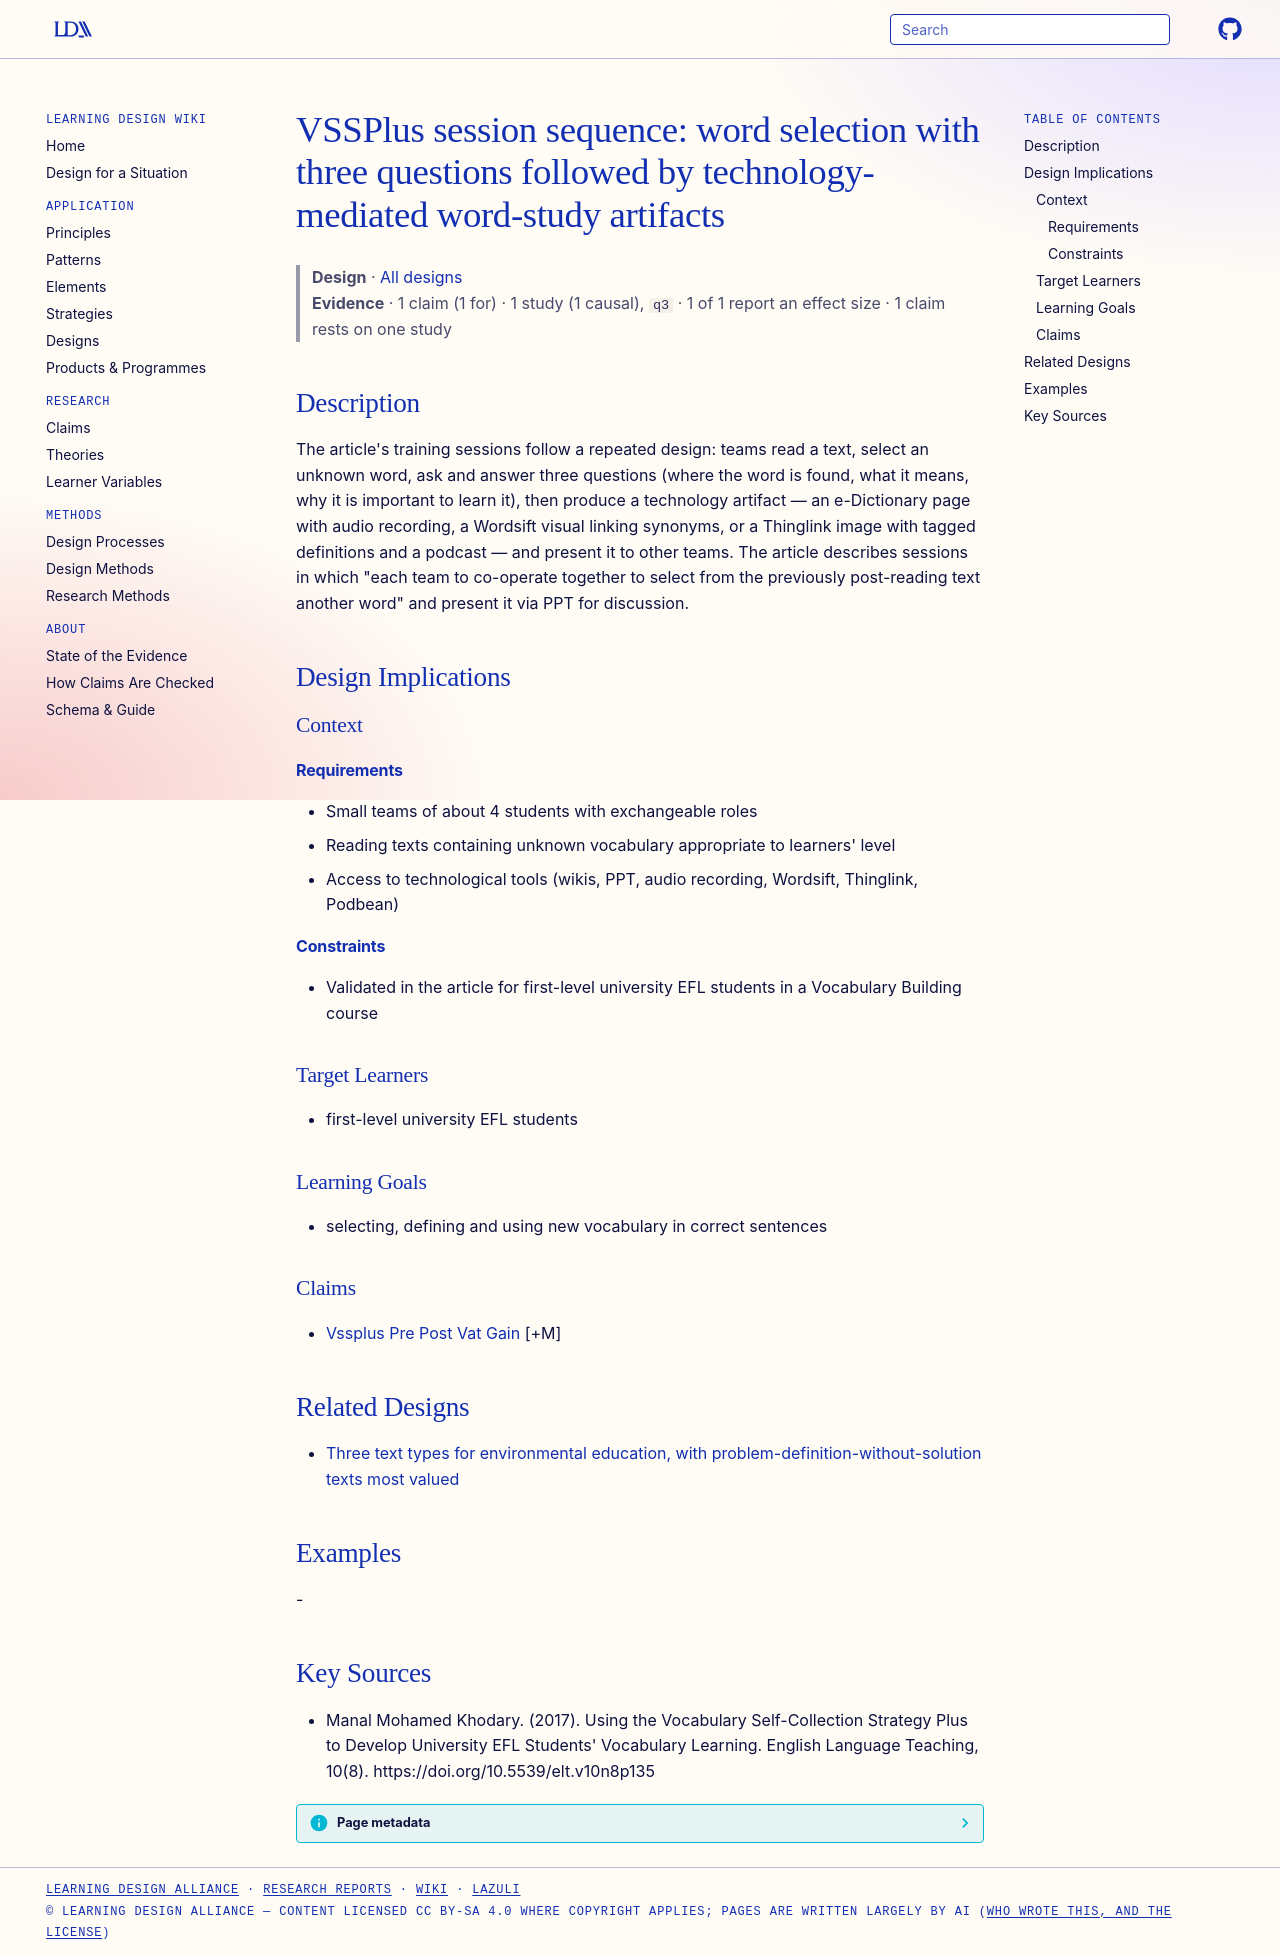

repository: Learning-Design-Alliance/learning-wiki · page: designs/vssplus-session-sequence-pattern/index.html · generator: mkdocs

---
type: design
id: vssplus-session-sequence-pattern
title: "VSSPlus session sequence: word selection with three questions followed by technology-mediated word-study artifacts"
description: "The article's training sessions follow a repeated design: teams read a text, select an unknown word, ask and answer three questions (where the word is found, what it means, why it is important to learn it), then produ..."
status: review
generated:
  by: "process:settle-candidates"
  at: 2026-11-01
sources:
  - id: manal-mohamed-khodary-2017
    resource: "https://doi.org/10.5539/elt.v10n8p135"
    title: "Manal Mohamed Khodary. (2017). Using the Vocabulary Self-Collection Strategy Plus to Develop University EFL Students' Vocabulary Learning. English Language Teaching, 10(8). https://doi.org/10.5539/elt.v10n8p135"
    author: Manal Mohamed Khodary
---

# VSSPlus session sequence: word selection with three questions followed by technology-mediated word-study artifacts

> **Design** · [All designs](index.md)
> **Evidence** · 1 claim (1 for) · 1 study (1 causal), `q3` · 1 of 1 report an effect size · 1 claim rests on one study

## Description
The article's training sessions follow a repeated design: teams read a text, select an unknown word, ask and answer three questions (where the word is found, what it means, why it is important to learn it), then produce a technology artifact — an e-Dictionary page with audio recording, a Wordsift visual linking synonyms, or a Thinglink image with tagged definitions and a podcast — and present it to other teams. The article describes sessions in which "each team to co-operate together to select from the previously post-reading text another word" and present it via PPT for discussion.

## Design Implications

### Context
#### Requirements
- Small teams of about 4 students with exchangeable roles
- Reading texts containing unknown vocabulary appropriate to learners' level
- Access to technological tools (wikis, PPT, audio recording, Wordsift, Thinglink, Podbean)
#### Constraints
- Validated in the article for first-level university EFL students in a Vocabulary Building course

### Target Learners
- first-level university EFL students

### Learning Goals
- selecting, defining and using new vocabulary in correct sentences

### Claims
- [Vssplus Pre Post Vat Gain](../claims/vssplus-pre-post-vat-gain.md) [+M]

## Related Designs

- [Three text types for environmental education, with problem-definition-without-solution texts most valued](three-text-types-environmental-education.md)

## Examples
-

## Key Sources
- Manal Mohamed Khodary. (2017). Using the Vocabulary Self-Collection Strategy Plus to Develop University EFL Students' Vocabulary Learning. English Language Teaching, 10(8). https://doi.org/10.5539/elt.v10n8p135
